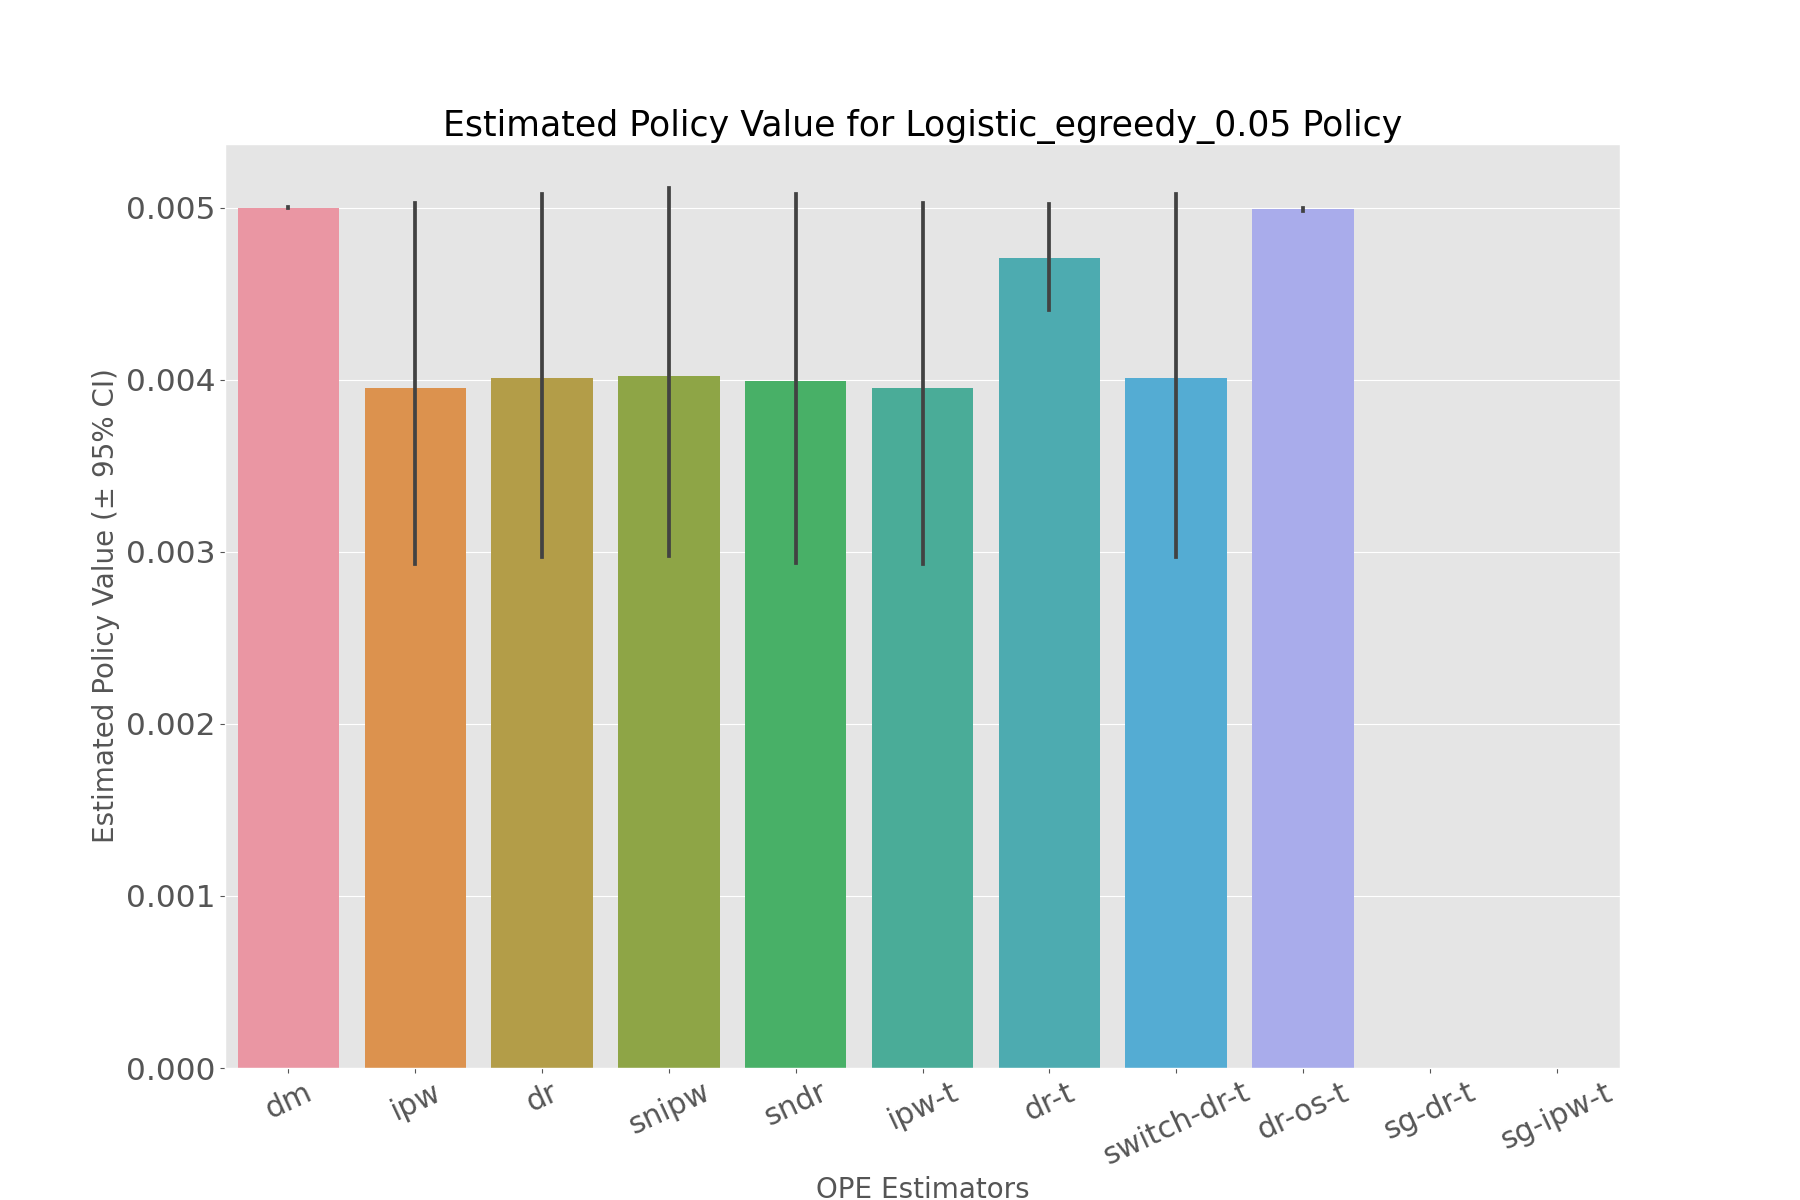

Source data for this figure (header and first rows):
, estimated_policy_value, relative_estimated_policy_value, mean, 95.0% CI (lower), 95.0% CI (upper)
dm, 0.005, 0.9758, 0.005, 0.004997, 0.005003
ipw, 0.003903, 0.7617, 0.003903, 0.002927, 0.005029
dr, 0.003982, 0.777, 0.003981, 0.002972, 0.005081
snipw, 0.003969, 0.7747, 0.003969, 0.002977, 0.005115
sndr, 0.003964, 0.7737, 0.003964, 0.002937, 0.005082
ipw-t, 0.003903, 0.7617, 0.003903, 0.002927, 0.005029
dr-t, 0.004701, 0.9173, 0.0047, 0.004404, 0.005024
switch-dr-t, 0.003982, 0.777, 0.003981, 0.002972, 0.005081
dr-os-t, 0.004991, 0.9741, 0.004991, 0.004982, 0.005001
sg-dr-t, , , , , 
sg-ipw-t, , , , , 
